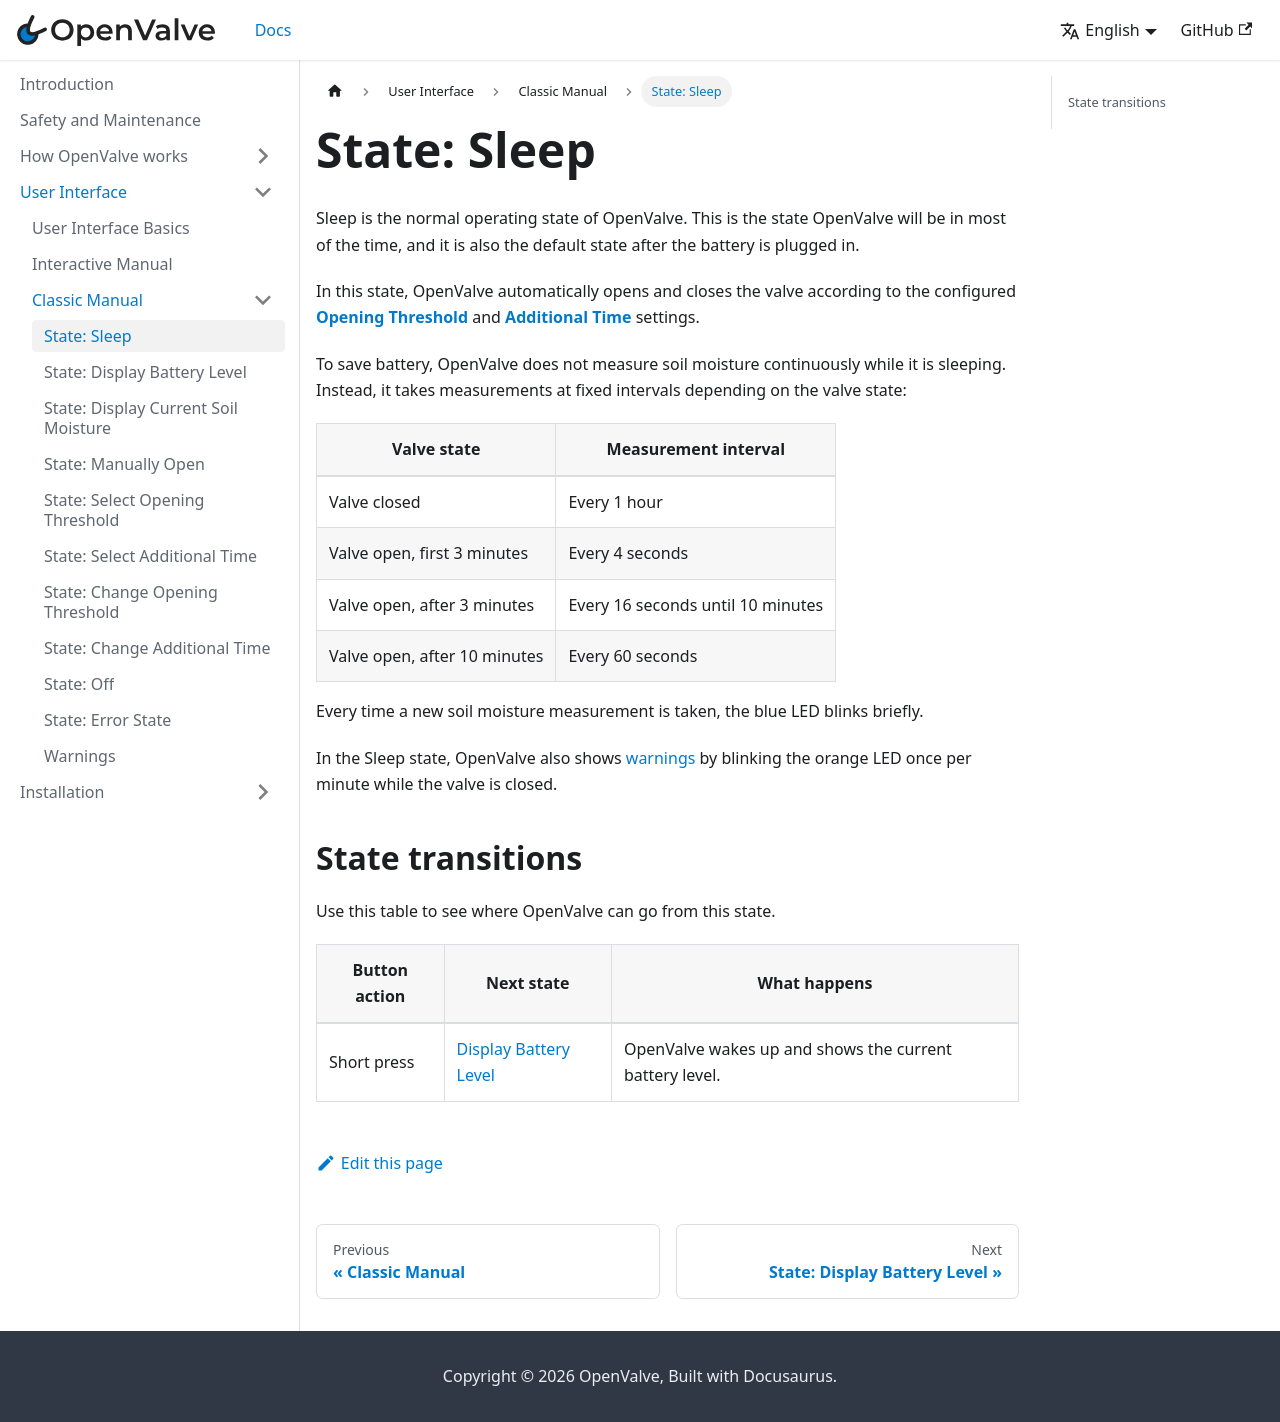

repository: fabiansteiner/OpenValve-Doc · page: user_interface/classic_manual/sleep/index.html · generator: docusaurus

---
title: "State: Sleep"
sidebar_position: 1
description: "Sleep state explained"
---
# State: Sleep

Sleep is the normal operating state of OpenValve. This is the state OpenValve will be in most of the time, and it is also the default state after the battery is plugged in.

In this state, OpenValve automatically opens and closes the valve according to the configured [**Opening Threshold**](./../../how-openvalve-waters/opening-threshold) and [**Additional Time**](./../../how-openvalve-waters/additional-time) settings.

To save battery, OpenValve does not measure soil moisture continuously while it is sleeping. Instead, it takes measurements at fixed intervals depending on the valve state:

| Valve state                  | Measurement interval              |
| ---------------------------- | --------------------------------- |
| Valve closed                 | Every 1 hour                      |
| Valve open, first 3 minutes  | Every 4 seconds                   |
| Valve open, after 3 minutes  | Every 16 seconds until 10 minutes |
| Valve open, after 10 minutes | Every 60 seconds                  |

Every time a new soil moisture measurement is taken, the blue LED blinks briefly.

In the Sleep state, OpenValve also shows [warnings](./warnings) by blinking the orange LED once per minute while the valve is closed.

## State transitions

Use this table to see where OpenValve can go from this state.

| Button action | Next state                                              | What happens                                            |
| ------------- | ------------------------------------------------------- | ------------------------------------------------------- |
| Short press   | [Display Battery Level](./display-battery-level) | OpenValve wakes up and shows the current battery level. |
